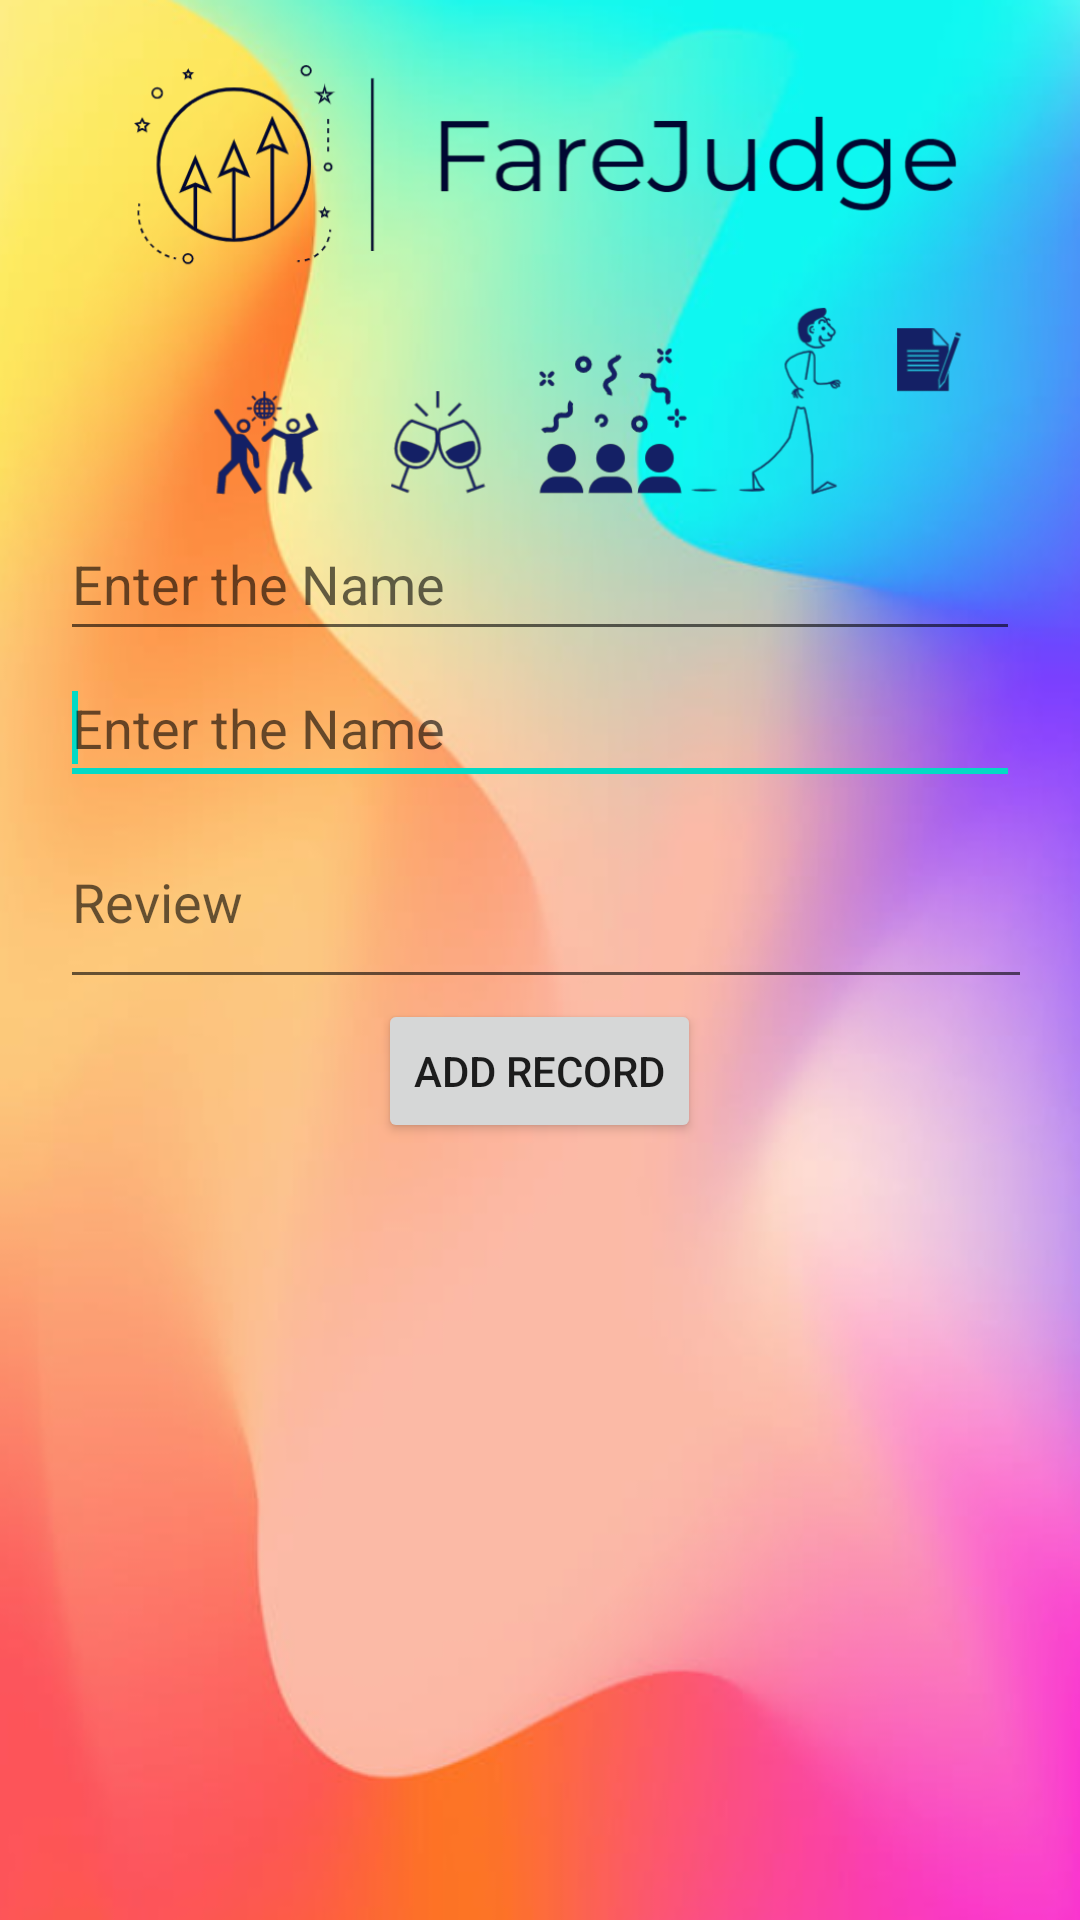

Android layout source for this screen:
<!-- AndroidManifest.xml: application theme Theme.BottomNavigationFragmentDemo -->
<!-- res/layout/activity_add_record.xml -->
<?xml version="1.0" encoding="utf-8"?>
<LinearLayout xmlns:android="http://schemas.android.com/apk/res/android"
    xmlns:app="http://schemas.android.com/apk/res-auto"
    android:layout_width="match_parent"
    android:layout_height="match_parent"
    android:orientation="vertical"
    android:background="@drawable/img_2"

    android:padding="20dp" >

    <ImageView
        android:id="@+id/imageView9"
        android:layout_width="match_parent"
        android:layout_height="149dp"
        app:layout_constraintBottom_toBottomOf="parent"
        app:layout_constraintEnd_toEndOf="parent"
        app:layout_constraintHorizontal_bias="0.285"
        app:layout_constraintStart_toStartOf="parent"
        app:layout_constraintTop_toTopOf="parent"
        app:layout_constraintVertical_bias="0.049"
        app:srcCompat="@drawable/farejudge" />

    <EditText
        android:id="@+id/estname"
        android:layout_width="match_parent"
        android:layout_height="wrap_content"
        android:ems="10"
        android:hint="Enter the Name"
        android:minHeight="48dp">

        <requestFocus />
    </EditText>

    <EditText
        android:id="@+id/subject_edittext2"
        android:layout_width="match_parent"
        android:layout_height="wrap_content"
        android:ems="10"
        android:hint="Enter the Name"
        android:minHeight="48dp">

        <requestFocus />
    </EditText>

    <EditText
        android:id="@+id/description_edittext"
        android:layout_width="359dp"
        android:layout_height="68dp"
        android:ems="10"
        android:hint="Review"
        android:inputType="textMultiLine"
        android:minLines="5"></EditText>

    <Button
        android:id="@+id/add_record"
        android:layout_width="wrap_content"
        android:layout_height="wrap_content"
        android:layout_gravity="center"
        android:text="Add record" />

</LinearLayout>
<!-- resources referenced by this layout -->
<resources>
  <!-- drawable farejudge: png bitmap (drawable, 101404 bytes) -->
  <!-- drawable img_2: png bitmap (drawable, 438578 bytes) -->
  <style name="Theme.BottomNavigationFragmentDemo" parent="Theme.MaterialComponents.DayNight.NoActionBar">
          
          <item name="colorPrimary">@color/purple_500</item>
          <item name="colorPrimaryVariant">@color/purple_700</item>
          <item name="colorOnPrimary">@color/white</item>
          
          <item name="colorSecondary">@color/teal_200</item>
          <item name="colorSecondaryVariant">@color/teal_700</item>
          <item name="colorOnSecondary">@color/black</item>
          
          <item name="android:statusBarColor" tools:targetApi="l">?attr/colorPrimaryVariant</item>
          
      </style>
  <!-- not gathered from this repository: default colours our renderer supplied (Android Studio template values) -->
  <color name="purple_500">#FF6200EE</color>
  <color name="purple_700">#FF3700B3</color>
  <color name="teal_200">#FF03DAC5</color>
  <color name="teal_700">#FF018786</color>
  <color name="black">#FF000000</color>
  <color name="white">#FFFFFFFF</color>
</resources>
